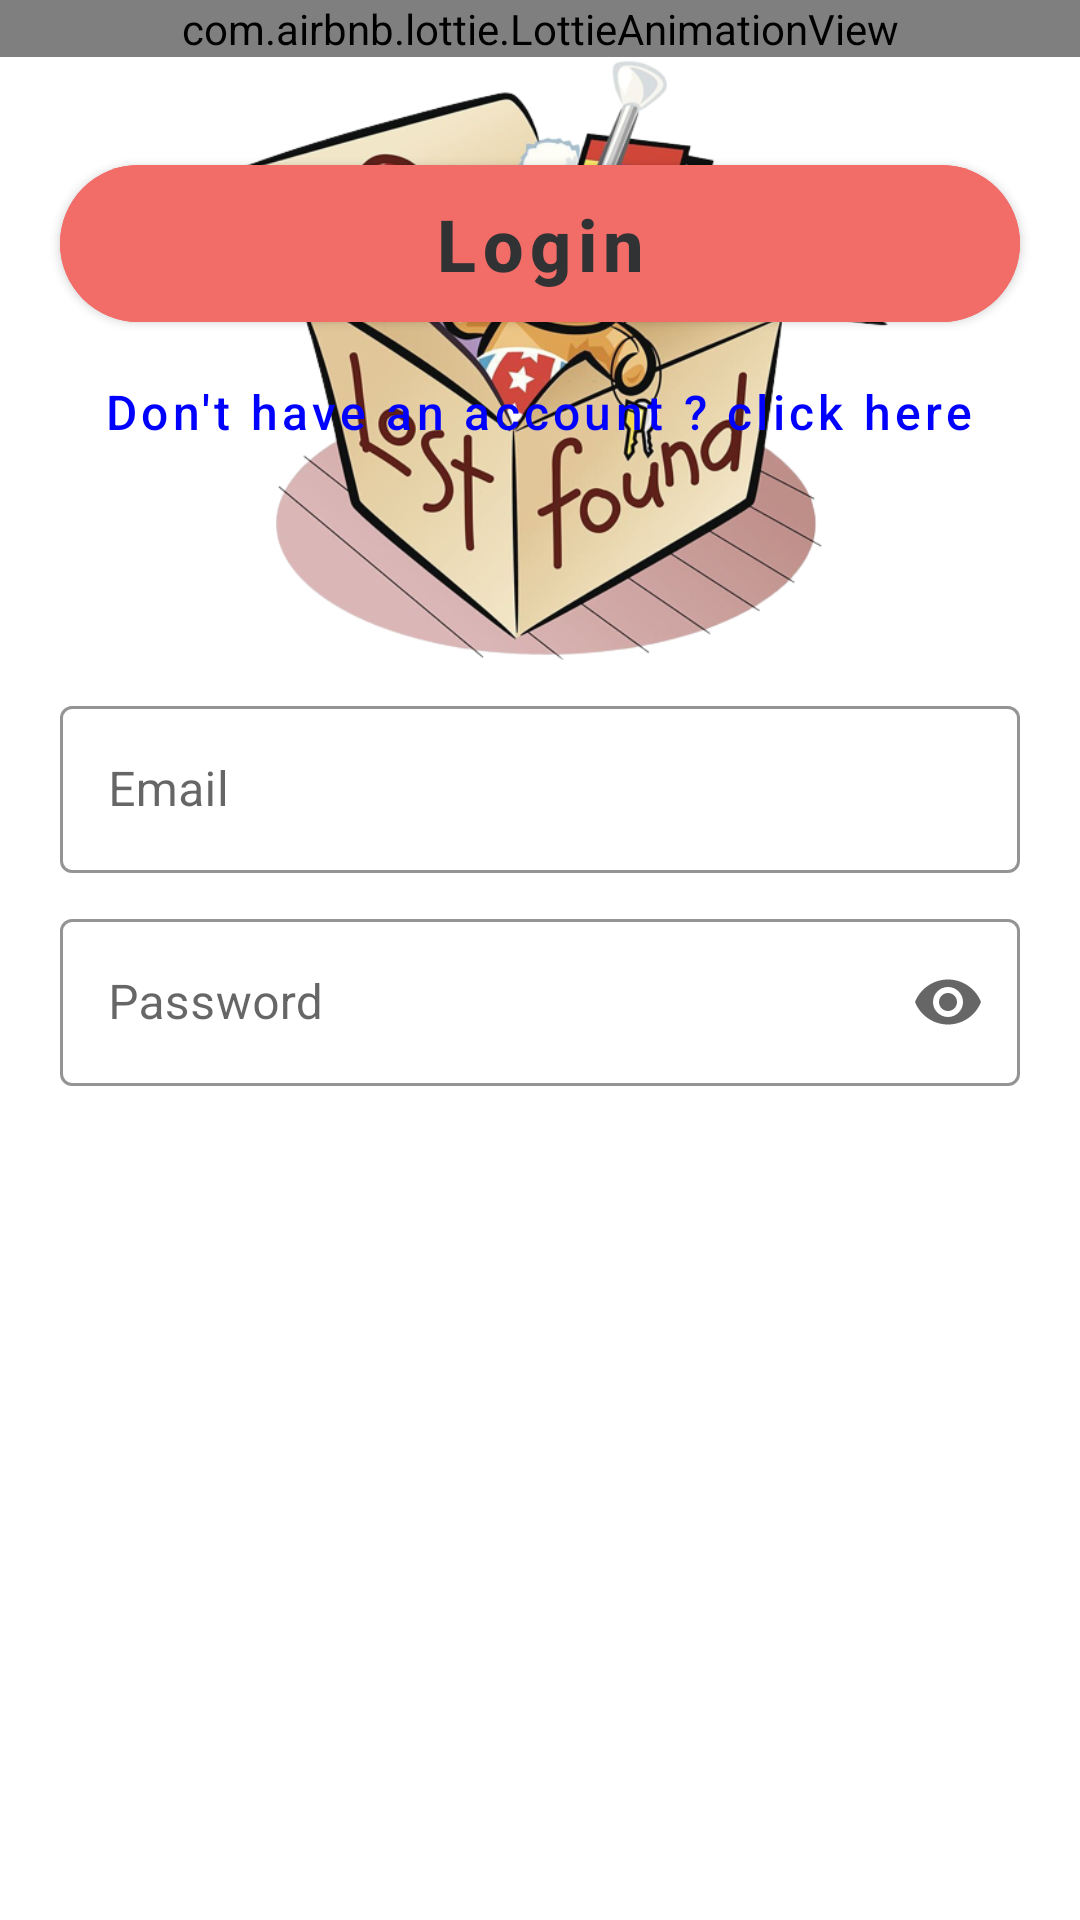

Layout XML and referenced resources for this Android screen:
<!-- AndroidManifest.xml: application theme Theme.LostAndFind -->
<!-- res/layout/activity_login.xml -->
<?xml version="1.0" encoding="utf-8"?>
<RelativeLayout
    xmlns:android="http://schemas.android.com/apk/res/android"
    xmlns:app="http://schemas.android.com/apk/res-auto"
    xmlns:tools="http://schemas.android.com/tools"
    android:layout_width="match_parent"
    android:layout_height="match_parent"
    android:backgroundTint="@color/background"
    tools:context=".auth.LoginActivity">
    <ImageView
        android:id="@+id/login_IMG_icon"
        android:layout_width="wrap_content"
        android:layout_height="200dp"
        android:layout_centerHorizontal="true"
        android:layout_marginTop="20dp"
        android:src="@drawable/image1" />

    <com.google.android.material.textfield.TextInputLayout
        android:id="@+id/login_TIL_email"
        android:layout_width="match_parent"
        android:layout_height="wrap_content"
        android:hint="Email"
        app:startIconDrawable="@drawable/ic_baseline_person_24"
        android:layout_below="@+id/login_IMG_icon"
        android:layout_marginHorizontal="20dp"
        android:layout_marginTop="10dp"
        app:boxStrokeColor="@color/primary"
        app:hintTextColor="@color/primary"
        style="@style/Widget.MaterialComponents.TextInputLayout.OutlinedBox">

        <com.google.android.material.textfield.TextInputEditText
            android:layout_width="match_parent"
            android:layout_height="wrap_content"
            />

    </com.google.android.material.textfield.TextInputLayout>

    <com.google.android.material.textfield.TextInputLayout
        android:id="@+id/login_TIL_password"
        android:layout_width="match_parent"
        android:layout_height="wrap_content"
        android:hint="Password"
        app:endIconMode="password_toggle"
        app:startIconDrawable="@drawable/ic_baseline_lock_24"
        android:layout_below="@+id/login_TIL_email"
        android:layout_marginHorizontal="20dp"
        android:layout_marginTop="10dp"
        app:boxStrokeColor="@color/primary"
        app:hintTextColor="@color/primary"
        style="@style/Widget.MaterialComponents.TextInputLayout.OutlinedBox">

        <com.google.android.material.textfield.TextInputEditText
            android:layout_width="match_parent"
            android:layout_height="wrap_content"
            android:inputType="textPassword"
            />

    </com.google.android.material.textfield.TextInputLayout>


    <com.google.android.material.button.MaterialButton
        android:id="@+id/login_BTN_login"
        android:layout_width="match_parent"
        android:layout_height="wrap_content"
        android:layout_below="@+id/login_PB_loading"
        android:layout_marginHorizontal="20dp"
        android:layout_marginTop="30dp"
        android:backgroundTint="@color/primary"
        android:padding="10dp"
        android:text="Login"
        android:textAllCaps="false"
        android:textColor="@color/text"
        android:textSize="24sp"
        android:textStyle="bold"
        app:cornerRadius="30dp" />


    <Button
        android:id="@+id/login_BTN_createAccount"
        android:layout_width="wrap_content"
        android:layout_height="wrap_content"
        android:text="Don't have an account ? click here"
        style="@style/Widget.MaterialComponents.Button.TextButton"
        android:layout_below="@+id/login_BTN_login"
        android:layout_centerHorizontal="true"
        android:textColor="#0000ff"
        android:textAllCaps="false"
        android:textSize="16sp"
        />

    <com.airbnb.lottie.LottieAnimationView
        android:id="@+id/login_PB_loading"
        android:layout_width="match_parent"
        android:layout_height="wrap_content"
        app:lottie_rawRes="@raw/loading"
        app:lottie_autoPlay="true"
        app:lottie_loop="true"/>


</RelativeLayout>
<!-- resources referenced by this layout -->
<resources>
  <color name="background">#F9F9FB</color>
  <color name="primary">#F26C68</color>
  <color name="text">#313234</color>
  <!-- drawable image1: png bitmap (drawable, 284036 bytes) -->
  <style name="Theme.LostAndFind" parent="Theme.MaterialComponents.DayNight.DarkActionBar">
          
          <item name="colorPrimary">@color/primary</item>
          <item name="colorPrimaryVariant">@color/primary</item>
          <item name="colorOnPrimary">@color/white</item>
          
          <item name="colorSecondary">@color/primary</item>
          <item name="colorSecondaryVariant">@color/primary</item>
          <item name="colorOnSecondary">@color/black</item>
          
          <item name="android:statusBarColor" tools:targetApi="l">?attr/colorPrimaryVariant</item>
      </style>
  <color name="white">#FFFFFFFF</color>
  <color name="black">#FF000000</color>
</resources>
